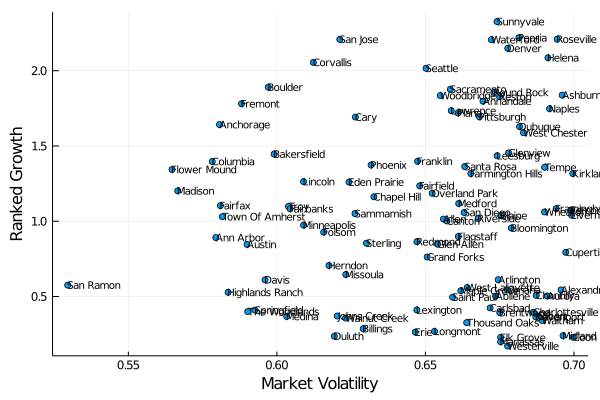

Data behind this chart, as committed beside it:
cityName, stateName, slope, inter, homePriceMean, amplitude, shift, fitError, marketRank, rankedGrowth
Phoenix, Arizona, 1551, 74816, 160101, 476.8, -1.492, 0.6317, 1, 1.373
San Diego, California, 2873, 317215, 475255, 241.2, -1.844, 0.663, 3, 1.058
Austin, Texas, 1627, 207315, 296779, 313.8, -1.892, 0.5899, 2, 0.8461
San Jose, California, 5998, 381390, 711261, 154.6, -1.814, 0.6212, 3, 2.209
Denver, Colorado, 2426, 179196, 312628, 278.7, -2.278, 0.6777, 1, 2.149
Seattle, Washington, 3876, 296035, 509227, 228.2, -1.987, 0.6502, 2, 2.016
Sacramento, California, 2119, 106111, 222660, 122.6, -1.963, 0.6584, 1, 1.877
Omaha, Nebraska, 613.2, 113193, 146921, 209.6, -2.056, 0.6776, 1, 0.5432
Minneapolis, Minnesota, 1100, 97940, 158426, 139.4, -2.116, 0.609, 1, 0.9741
Riverside, California, 2765, 318495, 470564, 55.39, -1.831, 0.6677, 3, 1.018
Bakersfield, California, 2780, 244742, 397645, 70.35, -1.856, 0.599, 2, 1.446
Pittsburgh, Pennsylvania, 1912, 143625, 248771, 197.3, -2.146, 0.6682, 1, 1.693
Lexington, Kentucky, 463.4, 130748, 156235, 140.4, -1.996, 0.6471, 1, 0.4105
Anchorage, Alaska, 1854, 130264, 232239, 101.5, -2.519, 0.5807, 1, 1.642
Saint Paul, Minnesota, 559.5, 119521, 150294, 81.13, -2.306, 0.6591, 1, 0.4956
Naples, Florida, 1973, 102228, 210749, 204.7, -1.019, 0.6918, 1, 1.748
Plano, Texas, 1941, 94769, 201509, 85.96, -2.073, 0.661, 1, 1.719
Lincoln, Nebraska, 1426, 61878, 140318, 109.4, -2.081, 0.609, 1, 1.263
Madison, Wisconsin, 1357, 127789, 202424, 140.3, -1.998, 0.5666, 1, 1.202
Gilbert, Arizona, 418.2, 97383, 120383, 117.6, -1.549, 0.6876, 1, 0.3704
Fremont, California, 3423, 248503, 436774, 49.8, -2.134, 0.5881, 2, 1.781
Arlington, Virginia, 1176, 209608, 274262, 70.11, -1.899, 0.6745, 2, 0.6114
Santa Rosa, California, 2621, 268569, 412747, 36.59, -1.926, 0.6632, 2, 1.364
Woodbridge, Virginia, 2072, 132944, 246895, 72.61, -1.962, 0.655, 1, 1.835
Aurora, Illinois, 968.3, 202440, 255694, 70.33, -2.624, 0.691, 2, 0.5036
Overland Park, Kansas, 1338, 92223, 165836, 86.06, -2.056, 0.6523, 1, 1.185
Tempe, Arizona, 1533, 112893, 197228, 68.01, -1.785, 0.6901, 1, 1.358
Elk Grove, California, 750.2, 404499, 445760, 38.92, -1.777, 0.6753, 4, 0.2276
Peoria, Arizona, 2505, 181640, 319430, 67.96, -1.291, 0.6814, 1, 2.219
Fairfax, Virginia, 1246, 158564, 227114, 65, -1.819, 0.581, 1, 1.104
Alexandria, Virginia, 613.8, 92263, 126023, 75.74, -1.889, 0.6956, 1, 0.5437
Round Rock, Texas, 2095, 197710, 312942, 67.47, -2.272, 0.6731, 1, 1.856
Ann Arbor, Michigan, 2938, 490943, 652530, 71.03, -2.251, 0.5794, 4, 0.8913
Sunnyvale, California, 2627, 140668, 285147, 22.82, -1.803, 0.6741, 1, 2.327
Cary, North Carolina, 1910, 115547, 220605, 71.91, -1.925, 0.6264, 1, 1.692
Columbia, Missouri, 3793, 336773, 545402, 81.24, -1.756, 0.5782, 3, 1.397
Abilene, Texas, 567.2, 158989, 190183, 44.41, -1.78, 0.6736, 1, 0.5024
Billings, Montana, 323.2, 127389, 145163, 37.54, -2.18, 0.629, 1, 0.2863
Boulder, Colorado, 2135, 152447, 269847, 55.25, -1.858, 0.5971, 1, 1.891
Thousand Oaks, California, 368.1, 128509, 148753, 36.86, -2.032, 0.6639, 1, 0.326
Roseville, California, 2495, 167940, 305150, 44.7, -2.019, 0.6943, 1, 2.21
Town Of Amherst, New York, 3396, 499067, 685866, 43.68, -2.267, 0.5816, 4, 1.03
Charlottesville, Virginia, 760.7, 296535, 338372, 57.62, -1.706, 0.6863, 2, 0.3957
Carlsbad, California, 478.8, 121162, 147494, 35.57, -2.002, 0.6718, 1, 0.4241
Manassas, Virginia, 382.9, 285730, 306792, 37.27, -2.001, 0.6753, 2, 0.1992
West Chester, Pennsylvania, 1792, 112633, 211210, 38.55, -2.489, 0.683, 1, 1.588
Springfield, Virginia, 462, 141008, 166419, 44.19, -1.843, 0.5926, 1, 0.4092
Davenport, Iowa, 411.3, 103501, 126124, 34.92, -2.285, 0.6871, 1, 0.3643
Erie, Pennsylvania, 297, 121624, 137957, 43.7, -2.273, 0.6466, 1, 0.263
The Woodlands, Texas, 1085, 388259, 447942, 63.69, -1.983, 0.5902, 3, 0.3996
Franklin, Tennessee, 1578, 86238, 173054, 54.97, -2.032, 0.6474, 1, 1.398
Chapel Hill, North Carolina, 3156, 360382, 533963, 56.46, -1.721, 0.6326, 3, 1.162
Lawrence, Kansas, 1959, 140718, 248443, 44.82, -1.689, 0.6587, 1, 1.735
Highlands Ranch, Colorado, 595.8, 96938, 129706, 63.96, -2.018, 0.5836, 1, 0.5277
Livermore, California, 1175, 140983, 205623, 25.3, -2.049, 0.6992, 1, 1.041
Ashburn, Virginia, 2075, 128186, 242317, 55.04, -1.741, 0.696, 1, 1.838
Sterling, Virginia, 964.5, 34711, 87761, 34.73, -1.717, 0.6301, 1, 0.8543
Allen, Texas, 1145, 149961, 212953, 39.06, -1.944, 0.6561, 1, 1.014
Missoula, Montana, 729.3, 144045, 184157, 39.16, -2.002, 0.6232, 1, 0.646
Duluth, Minnesota, 266.5, 126808, 141468, 45.88, -2.352, 0.6193, 1, 0.2361
... 44 more rows
